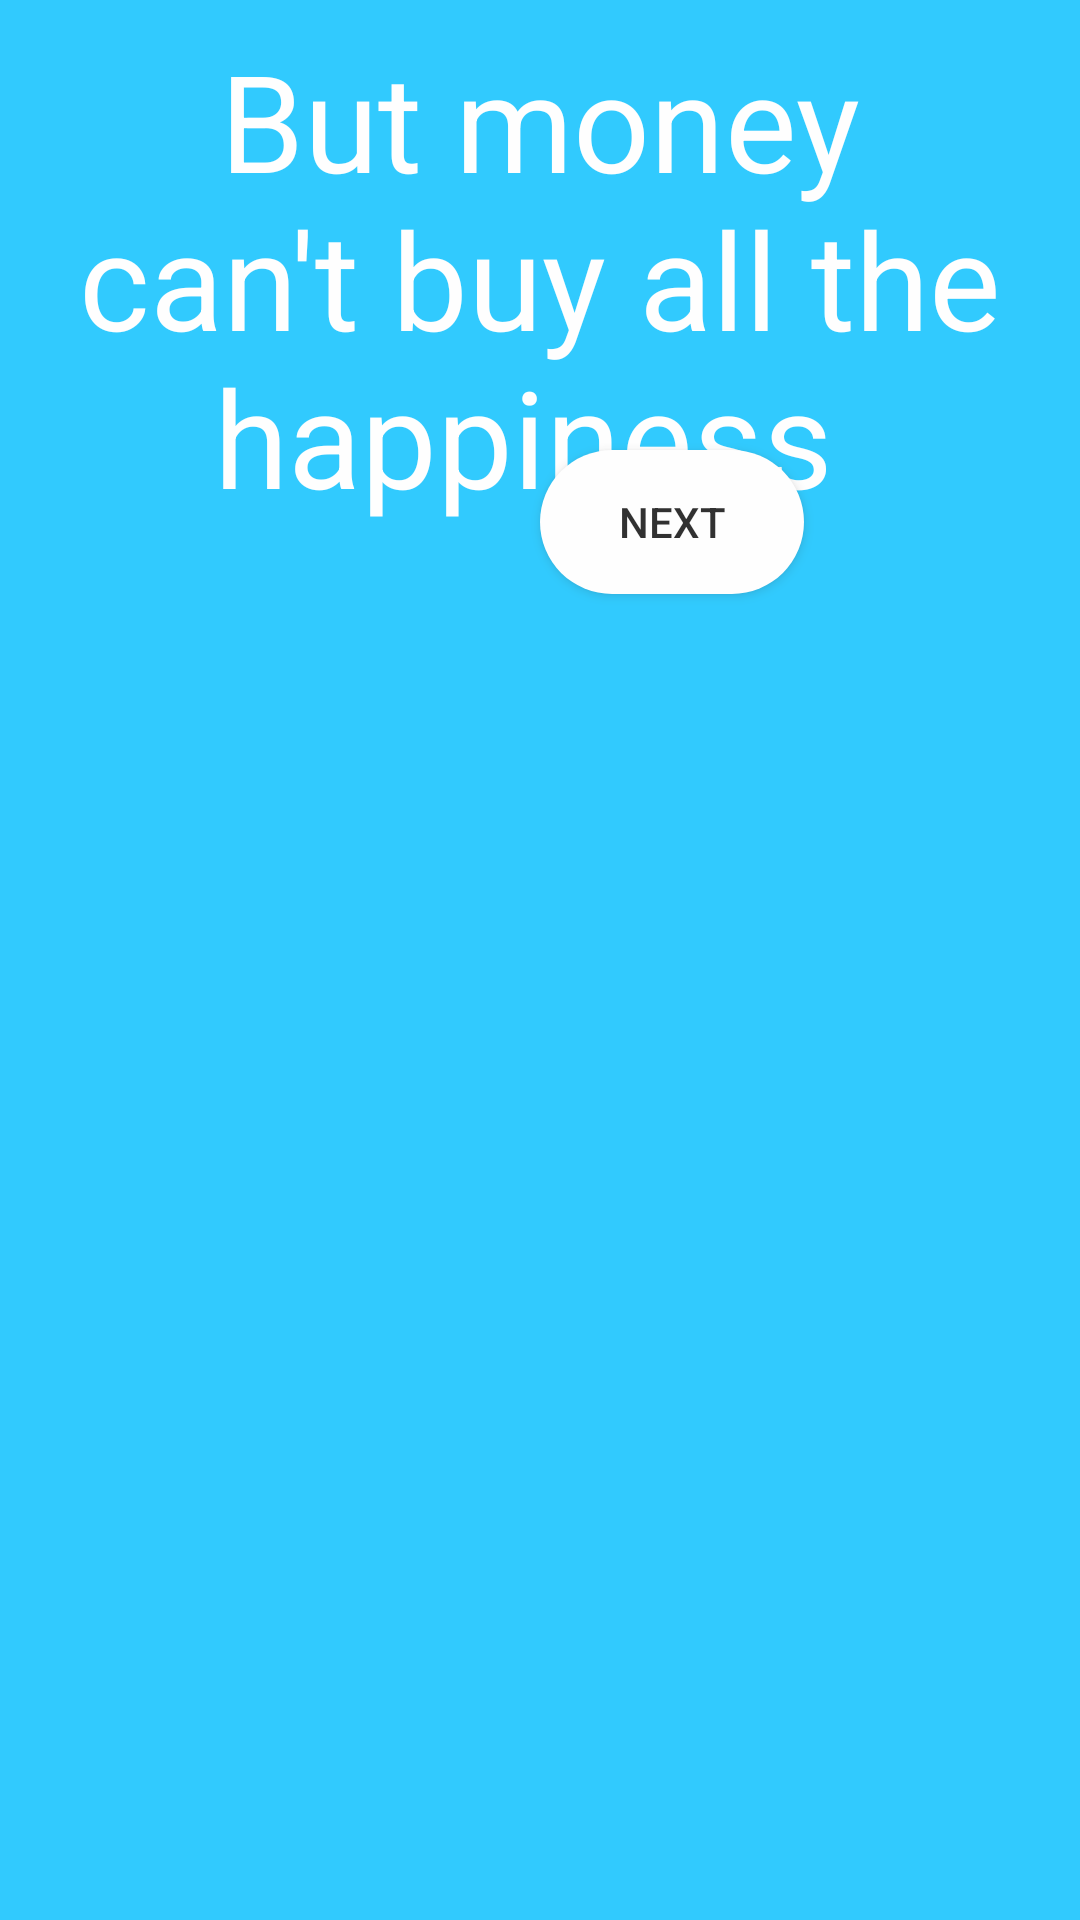

The Android layout XML behind this screen, and the referenced resources:
<!-- AndroidManifest.xml: application theme AppTheme -->
<!-- res/layout/option1_3d.xml -->
<?xml version="1.0" encoding="utf-8"?>
<RelativeLayout xmlns:android="http://schemas.android.com/apk/res/android"
    xmlns:app="http://schemas.android.com/apk/res-auto"
    xmlns:tools="http://schemas.android.com/tools"
    android:layout_width="match_parent"
    android:layout_height="match_parent"
    android:alpha="0.8"
    android:background="#00BFFF"
    tools:context=".Level_3.Option1_3d">

    <TextView
        android:id="@+id/text_hint"
        android:layout_width="match_parent"
        android:layout_height="wrap_content"
        android:layout_marginTop="10dp"
        android:gravity="center_horizontal"
        android:text="But money can't buy all the happiness "
        android:textColor="#FFFFFF"
        android:textSize="45sp" />

    <Button
        android:id="@+id/button_next"
        android:layout_width="wrap_content"
        android:layout_height="wrap_content"
        android:layout_alignParentLeft="true"
        android:layout_alignParentTop="true"
        android:layout_marginLeft="180dp"
        android:layout_marginTop="150dp"
        android:background="@drawable/custom_button_white"
        android:onClick="level3_e"
        android:text="Next"
        android:textColor="#000000" />

</RelativeLayout>
<!-- resources referenced by this layout -->
<resources>
  <!-- drawable custom_button_white (drawable) -->
  <?xml version="1.0" encoding="utf-8"?>
  <shape xmlns:android="http://schemas.android.com/apk/res/android" android:shape="rectangle">
  
      <solid android:color="#FFFFFF"></solid>
      <corners android:radius="50dp"></corners>
  
  </shape>
  <style name="AppTheme" parent="Theme.AppCompat.Light.NoActionBar">
          
          <item name="colorPrimary">@color/colorPrimary</item>
          <item name="colorPrimaryDark">@color/colorPrimaryDark</item>
          <item name="colorAccent">@color/colorAccent</item>
      </style>
  <color name="colorPrimary">#008577</color>
  <color name="colorPrimaryDark">#00574B</color>
  <color name="colorAccent">#0CD23E</color>
</resources>
